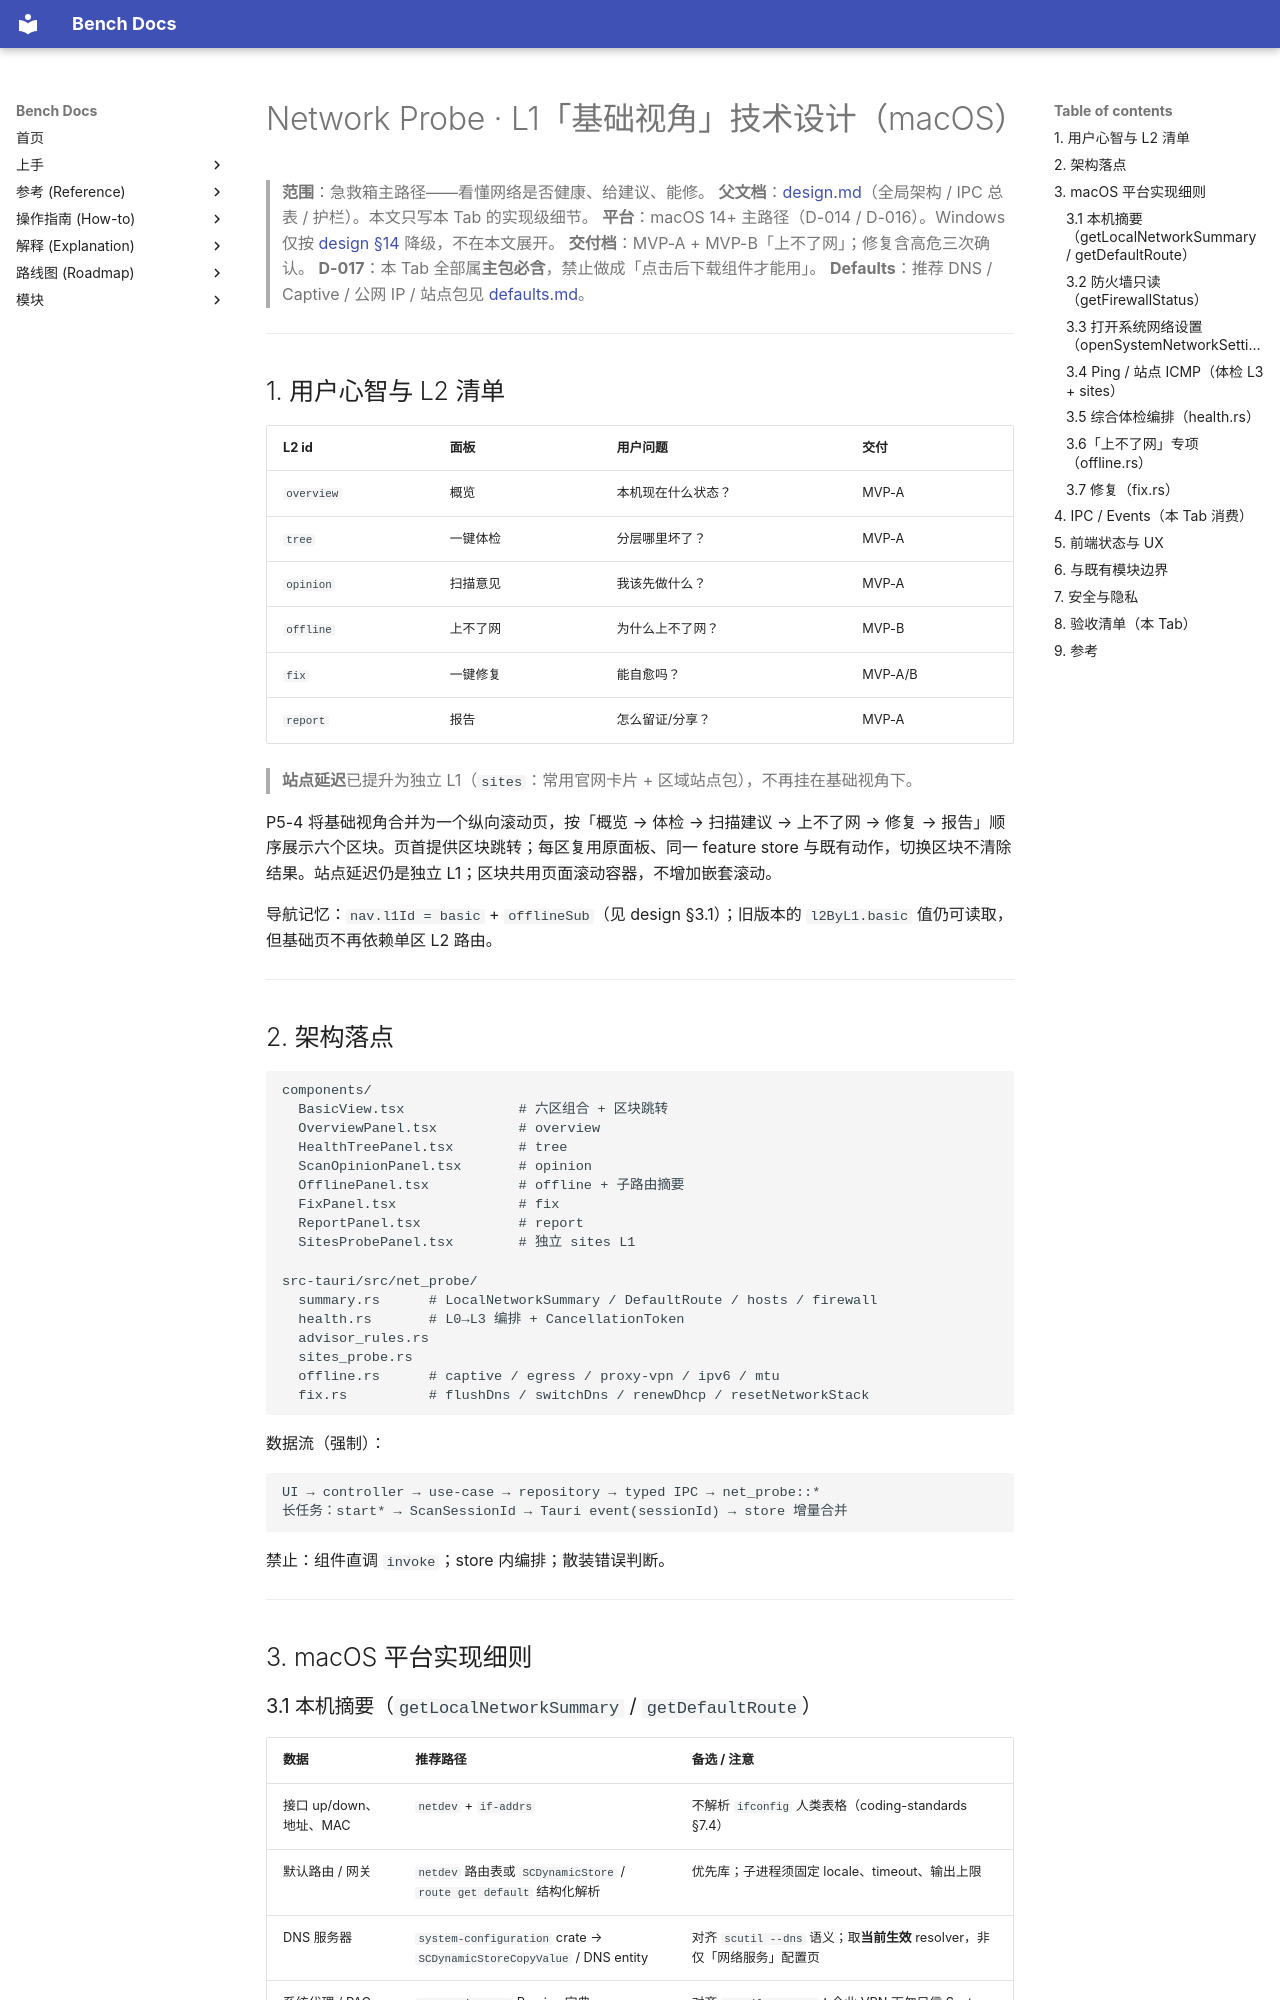

repository: indredK/bench · page: modules/network-probe/design-basic/index.html · generator: mkdocs

# Network Probe · L1「基础视角」技术设计（macOS）

> **范围**：急救箱主路径——看懂网络是否健康、给建议、能修。
> **父文档**：[design.md](./design.md)（全局架构 / IPC 总表 / 护栏）。本文只写本 Tab 的实现级细节。
> **平台**：macOS 14+ 主路径（D-014 / D-016）。Windows 仅按 [design §14](./design.md) 降级，不在本文展开。
> **交付档**：MVP-A + MVP-B「上不了网」；修复含高危三次确认。
> **D-017**：本 Tab 全部属**主包必含**，禁止做成「点击后下载组件才能用」。
> **Defaults**：推荐 DNS / Captive / 公网 IP / 站点包见 [defaults.md](./defaults.md)。

---

## 1. 用户心智与 L2 清单

| L2 id      | 面板     | 用户问题           | 交付    |
| ---------- | -------- | ------------------ | ------- |
| `overview` | 概览     | 本机现在什么状态？ | MVP-A   |
| `tree`     | 一键体检 | 分层哪里坏了？     | MVP-A   |
| `opinion`  | 扫描意见 | 我该先做什么？     | MVP-A   |
| `offline`  | 上不了网 | 为什么上不了网？   | MVP-B   |
| `fix`      | 一键修复 | 能自愈吗？         | MVP-A/B |
| `report`   | 报告     | 怎么留证/分享？    | MVP-A   |

> **站点延迟**已提升为独立 L1（`sites`：常用官网卡片 + 区域站点包），不再挂在基础视角下。

P5-4 将基础视角合并为一个纵向滚动页，按「概览 → 体检 → 扫描建议 → 上不了网 → 修复 → 报告」顺序展示六个区块。页首提供区块跳转；每区复用原面板、同一 feature store 与既有动作，切换区块不清除结果。站点延迟仍是独立 L1；区块共用页面滚动容器，不增加嵌套滚动。

导航记忆：`nav.l1Id = basic` + `offlineSub`（见 design §3.1）；旧版本的 `l2ByL1.basic` 值仍可读取，但基础页不再依赖单区 L2 路由。

---

## 2. 架构落点

```text
components/
  BasicView.tsx              # 六区组合 + 区块跳转
  OverviewPanel.tsx          # overview
  HealthTreePanel.tsx        # tree
  ScanOpinionPanel.tsx       # opinion
  OfflinePanel.tsx           # offline + 子路由摘要
  FixPanel.tsx               # fix
  ReportPanel.tsx            # report
  SitesProbePanel.tsx        # 独立 sites L1

src-tauri/src/net_probe/
  summary.rs      # LocalNetworkSummary / DefaultRoute / hosts / firewall
  health.rs       # L0→L3 编排 + CancellationToken
  advisor_rules.rs
  sites_probe.rs
  offline.rs      # captive / egress / proxy-vpn / ipv6 / mtu
  fix.rs          # flushDns / switchDns / renewDhcp / resetNetworkStack
```

数据流（强制）：

```text
UI → controller → use-case → repository → typed IPC → net_probe::*
长任务：start* → ScanSessionId → Tauri event(sessionId) → store 增量合并
```

禁止：组件直调 `invoke`；store 内编排；散装错误判断。

---

## 3. macOS 平台实现细则
